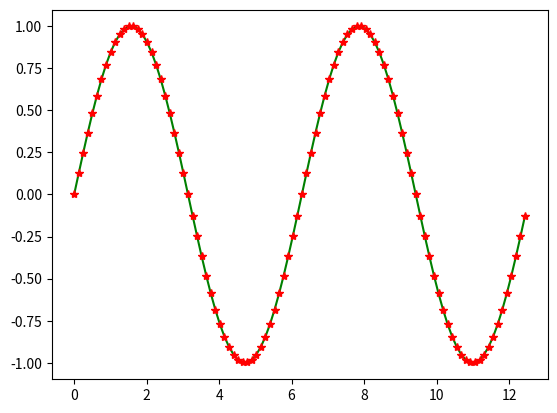

Write the Python code that produced this figure.
import matplotlib.pyplot as plt
import math as m

X = []
Y = []

n = 100
inc = 720 / n

vx = 0
for i in range(n):
    X.append((vx * m.pi) / 180 )
    vx = vx + inc
    
for i in range(n):
    Y.append(m.sin(X[i]))
    
print(X)
print(Y)

plt.plot(X, Y, "g-", X, Y, "r*")
plt.show()